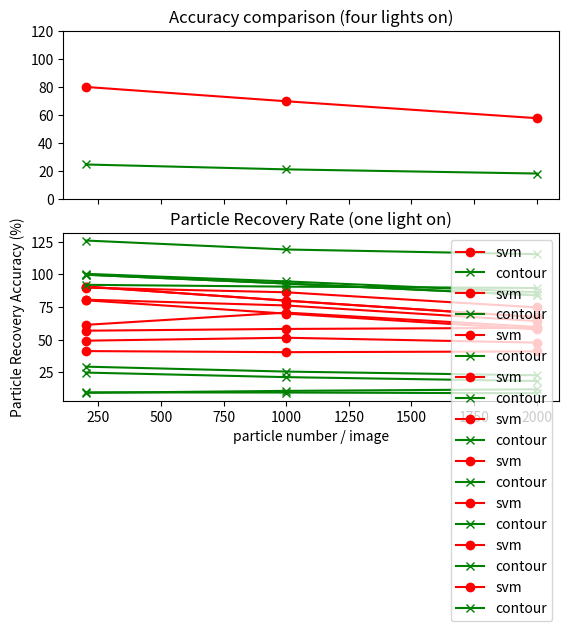

Here is the Python script that generated this plot:
import numpy as np
import matplotlib.pyplot as plt

particle_density = np.array([200,1000,2000])

svm_accu_fls = np.array([8.025e-01,7.002500000000000391e-01,5.794999999999999041e-01])*100
cnt_accu_fls= np.array([2.4858e-01,2.137499999999999956e-01,1.839999999999999969e-01])*100

accu_diff_fls = np.mean(svm_accu_fls - cnt_accu_fls)
print("accu_diff_fls is ",accu_diff_fls)

svm_accu_tls = np.array([8.072500000000000231e-01,7.627500000000000391e-01,6.432499999999999885e-01])*100
cnt_accu_tls= np.array([2.940149061720555013e-01,2.562499999999999778e-01,2.277500000000000080e-01])*100

accu_diff_tls = np.mean(svm_accu_tls - cnt_accu_tls)
print("accu_diff_tls is ",accu_diff_tls)

svm_accu_twls = np.array([4.930000000000000493e-01,5.155000000000000693e-01,4.782499999999999529e-01])*100
cnt_accu_twls= np.array([9.347165449357910938e-02,1.084911085646379642e-01,1.206613203056945138e-01])*100

accu_diff_twls = np.mean(svm_accu_twls - cnt_accu_twls)
print("accu_diff_twls is ",accu_diff_twls)

svm_accu_onels = np.array([4.132499999999999507e-01,4.049999999999999711e-01,4.104999999999999760e-01])*100
cnt_accu_onels= np.array([9.699978687127025490e-02,9.575000000000000178e-02,9.024999999999999689e-02])*100

accu_diff_onels = np.mean(svm_accu_onels - cnt_accu_onels)
print("accu_diff_onels is ",accu_diff_onels)

num_svm_fls = np.array([1.815e+02,7.997500000000000000e+02,1.346500000000000000e+03])/particle_density*100
num_cnt_fls = np.array([1.997e+02,9.310000000000000000e+02,1.682000000000000000e+03])/particle_density*100

num_svm_tls = np.array([1.798000000000000114e+02,8.637500000000000000e+02,1.496000000000000000e+03])/particle_density*100
num_cnt_tls = np.array([2.010500000000000114e+02,9.470000000000000000e+02,1.728500000000000000e+03])/particle_density*100

num_svm_twls = np.array([1.228499999999999943e+02,7.082500000000000000e+02,1.196500000000000000e+03])/particle_density*100
num_cnt_twls = np.array([2.520500000000000114e+02,1.191500000000000000e+03,2.312000000000000000e+03])/particle_density*100

num_svm_onels = np.array([1.139000000000000057e+02,5.830000000000000000e+02,1.182500000000000000e+03])/particle_density*100
num_cnt_onels = np.array([1.841999999999999886e+02,9.070000000000000000e+02,1.793000000000000000e+03])/particle_density*100

f, (ax1, ax2) = plt.subplots(2,1, sharex = True)
ax1.plot(particle_density,svm_accu_fls,c='r',marker = 'o',label='svm')
ax1.plot(particle_density,cnt_accu_fls,c='g',marker = 'x',label='contour')
ax1.set_title('Accuracy comparison (four lights on)')
ax2.plot(particle_density,num_svm_fls,c='r',marker = 'o',label='svm')
ax2.plot(particle_density,num_cnt_fls,c='g',marker = 'x',label='contour')
ax2.set_title('Particle Recovery Rate (four lights on)')
ax1.set_ylim([0,120])
plt.show()


plt.plot(particle_density,svm_accu_fls,c='r',marker = 'o',label='svm')
plt.plot(particle_density,cnt_accu_fls,c='g',marker = 'x',label='contour')
plt.xlabel('particle number / image')
plt.ylabel('Particle Identification Accuracy (%)')
plt.title('Accuracy comparison (four lights on)')
plt.legend()
plt.show()



#------------------------------------

plt.plot(particle_density,num_svm_fls,c='r',marker = 'o',label='svm')
plt.plot(particle_density,num_cnt_fls,c='g',marker = 'x',label='contour')
plt.xlabel('particle number / image')
plt.ylabel('Particle Recovery Accuracy (%)')
plt.title('Particle Recovery Rate (four lights on)')
plt.legend()
plt.show()
#------------------------------------





plt.plot(particle_density,svm_accu_tls,c='r',marker = 'o',label='svm')
plt.plot(particle_density,cnt_accu_tls,c='g',marker = 'x',label='contour')
plt.xlabel('particle number / image')
plt.ylabel('Particle Identification Accuracy (%)')
plt.title('Accuracy comparison (three lights on)')
plt.legend()
plt.show()

plt.plot(particle_density,num_svm_tls,c='r',marker = 'o',label='svm')
plt.plot(particle_density,num_cnt_tls,c='g',marker = 'x',label='contour')
plt.xlabel('particle number / image')
plt.ylabel('Particle Recovery Accuracy (%)')
plt.title('Particle Recovery Rate (three lights on)')
plt.legend()
plt.show()

#------------------------------------




plt.plot(particle_density,svm_accu_twls,c='r',marker = 'o',label='svm')
plt.plot(particle_density,cnt_accu_twls,c='g',marker = 'x',label='contour')
plt.xlabel('particle number / image')
plt.ylabel('Particle Identification Accuracy (%)')
plt.title('Accuracy comparison (two lights on)')
plt.legend()
plt.show()

plt.plot(particle_density,num_svm_twls,c='r',marker = 'o',label='svm')
plt.plot(particle_density,num_cnt_twls,c='g',marker = 'x',label='contour')
plt.xlabel('particle number / image')
plt.ylabel('Particle Recovery Accuracy (%)')
plt.title('Particle Recovery Rate (two lights on)')
plt.legend()
plt.show()

#------------------------------------




plt.plot(particle_density,svm_accu_onels,c='r',marker = 'o',label='svm')
plt.plot(particle_density,cnt_accu_onels,c='g',marker = 'x',label='contour')
plt.xlabel('particle number / image')
plt.ylabel('Particle Identification Accuracy (%)')
plt.title('Accuracy comparison (one light on)')
plt.legend()
plt.show()

plt.plot(particle_density,num_svm_onels,c='r',marker = 'o',label='svm')
plt.plot(particle_density,num_cnt_onels,c='g',marker = 'x',label='contour')
plt.xlabel('particle number / image')
plt.ylabel('Particle Recovery Accuracy (%)')
plt.title('Particle Recovery Rate (one light on)')
plt.legend()
plt.show()
